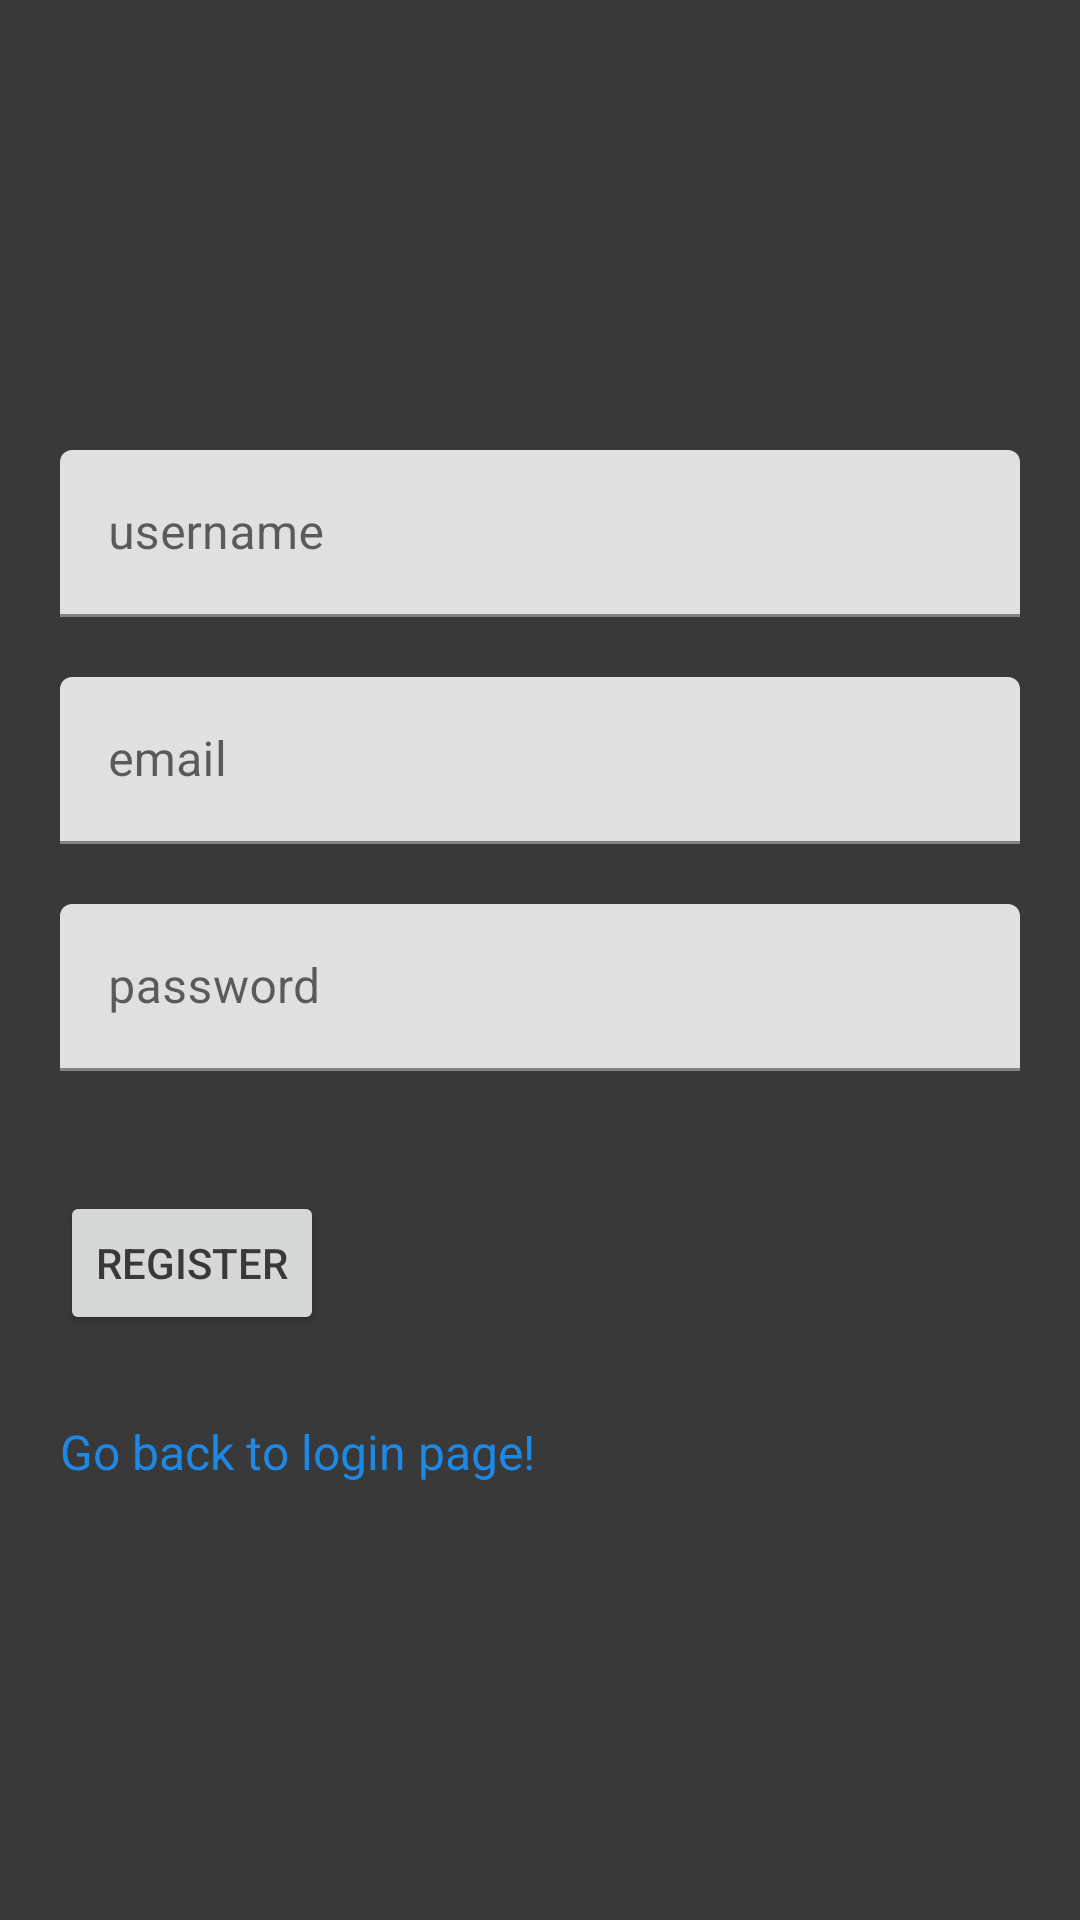

Reconstruct the res/layout file that produces this screen, plus the resources it refers to.
<!-- AndroidManifest.xml: application theme AppTheme -->
<!-- res/layout/activity_register.xml -->
<?xml version="1.0" encoding="utf-8"?>
<androidx.constraintlayout.widget.ConstraintLayout xmlns:android="http://schemas.android.com/apk/res/android"
    xmlns:app="http://schemas.android.com/apk/res-auto"
    xmlns:tools="http://schemas.android.com/tools"
    android:layout_width="match_parent"
    android:layout_height="match_parent"
    android:background="#393939"
    tools:context=".LoginActivity">

    <com.google.android.material.textfield.TextInputLayout
        android:id="@+id/editTextTextUser"
        android:layout_width="0dp"
        android:layout_height="wrap_content"
        android:layout_marginStart="20dp"
        android:layout_marginTop="150dp"
        android:layout_marginEnd="20dp"
        app:boxStrokeColor="@color/colorPrimary"
        app:layout_constraintEnd_toEndOf="parent"
        app:layout_constraintHorizontal_bias="1.0"
        app:layout_constraintStart_toStartOf="parent"
        app:layout_constraintTop_toTopOf="parent">

        <com.google.android.material.textfield.TextInputEditText
            android:id="@+id/editText3"
            android:layout_width="match_parent"
            android:layout_height="wrap_content"
            android:hint="username"
            android:inputType="text"
            android:maxLines="1" />
    </com.google.android.material.textfield.TextInputLayout>

    <com.google.android.material.textfield.TextInputLayout
        android:id="@+id/editTextTextEmail"
        android:layout_width="0dp"
        android:layout_height="wrap_content"
        android:layout_marginStart="20dp"
        android:layout_marginTop="20dp"
        android:layout_marginEnd="20dp"
        app:boxStrokeColor="@color/colorPrimary"
        app:layout_constraintEnd_toEndOf="parent"
        app:layout_constraintHorizontal_bias="1.0"
        app:layout_constraintStart_toStartOf="parent"
        app:layout_constraintTop_toBottomOf="@+id/editTextTextUser">

        <com.google.android.material.textfield.TextInputEditText
            android:id="@+id/editText4"
            android:layout_width="match_parent"
            android:layout_height="wrap_content"
            android:hint="email"
            android:inputType="textEmailAddress"
            android:maxLines="1" />
    </com.google.android.material.textfield.TextInputLayout>

    <com.google.android.material.textfield.TextInputLayout
        android:id="@+id/editTextTextPassword"
        android:layout_width="0dp"
        android:layout_height="wrap_content"
        android:layout_marginStart="20dp"
        android:layout_marginTop="20dp"
        android:layout_marginEnd="20dp"
        app:boxStrokeColor="@color/colorPrimary"
        app:layout_constraintEnd_toEndOf="parent"
        app:layout_constraintHorizontal_bias="1.0"
        app:layout_constraintStart_toStartOf="parent"
        app:layout_constraintTop_toBottomOf="@+id/editTextTextEmail">

        <com.google.android.material.textfield.TextInputEditText
            android:id="@+id/editText5"
            android:layout_width="match_parent"
            android:layout_height="wrap_content"
            android:hint="password"
            android:inputType="textPassword"
            android:maxLines="1" />
    </com.google.android.material.textfield.TextInputLayout>

    <Button
        android:id="@+id/registerButton"
        style="@style/Widget.AppCompat.Button"
        android:layout_width="wrap_content"
        android:layout_height="wrap_content"
        android:layout_marginStart="20dp"
        android:layout_marginTop="40dp"
        android:onClick="registerClicked"
        android:text="Register"
        android:textColor="#393939"
        app:layout_constraintStart_toStartOf="parent"
        app:layout_constraintTop_toBottomOf="@+id/editTextTextPassword" />

    <TextView
        android:id="@+id/textView"
        android:layout_width="wrap_content"
        android:layout_height="wrap_content"
        android:layout_marginStart="20dp"
        android:layout_marginTop="28dp"
        android:onClick="startLogin"
        android:text="Go back to login page!"
        android:textColor="@color/colorPrimary"
        android:textSize="16sp"
        app:layout_constraintStart_toStartOf="parent"
        app:layout_constraintTop_toBottomOf="@+id/registerButton" />
</androidx.constraintlayout.widget.ConstraintLayout>
<!-- resources referenced by this layout -->
<resources>
  <color name="colorPrimary">#1E88E5</color>
  <style name="AppTheme" parent="Theme.MaterialComponents.Light.NoActionBar">
          
          <item name="android:statusBarColor">#000000</item>
          <item name="colorPrimary">#4FC3F7</item>
          <item name="colorPrimaryDark">#004AB8</item>
          <item name="colorAccent">@color/colorAccent</item>
      </style>
  <color name="colorAccent">#FB8C00</color>
</resources>
